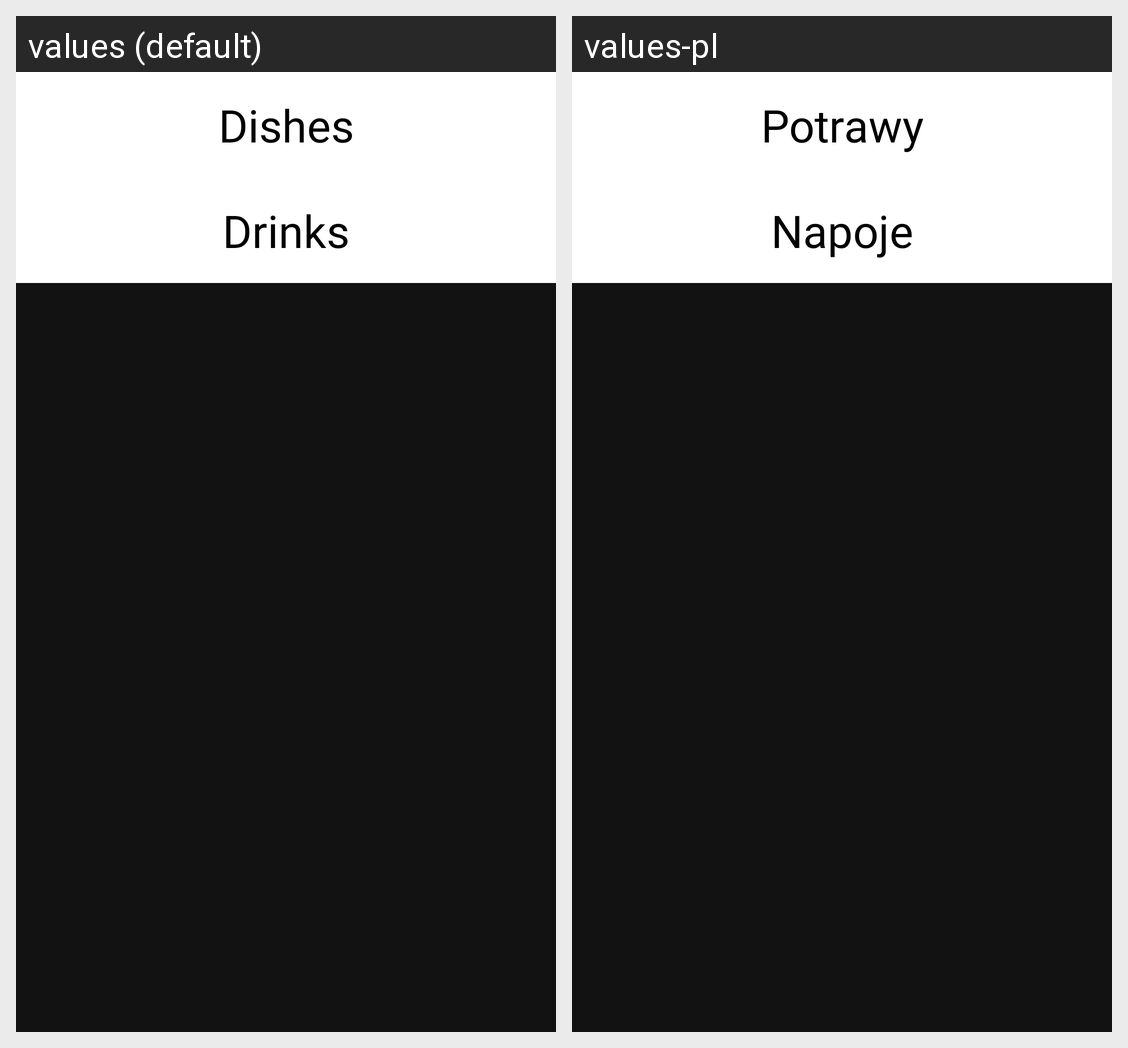

This grid shows one Android layout under two languages. Give, for every string resource on the screen, its name, the default text and each shown locale's text.
Android screen res/layout/activity_order_menu_acticity.xml rendered under 2 locales, left to right: values (default), values-pl. Device: Nexus 5 (rendered at 1080×1920; each locale shown at half size, 540×960, under a caption strip naming it); theme Theme.VirtualWaiter.
Strings drawn on this screen, with the default value and each locale's value (text and hints the layout hard-codes, and strings that could not be matched under every locale, appear in the picture but are not listed):

menu_dish_label
  values: Dishes
  values-pl: Potrawy

menu_drink_label
  values: Drinks
  values-pl: Napoje
